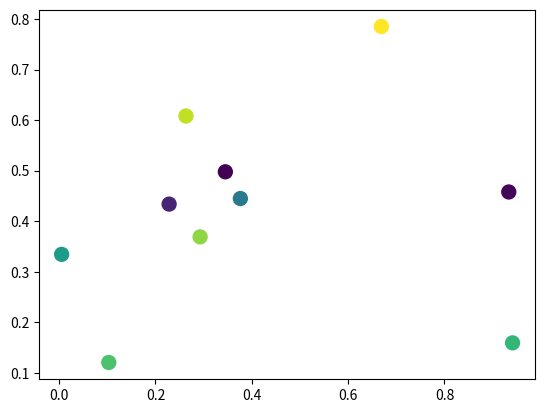

This figure's Python source:
#!/usr/bin/env python3

import matplotlib.pyplot as plt
import numpy as np
import matplotlib.animation as animation

def main():
    numframes = 100
    numpoints = 10
    color_data = np.random.random((numframes, numpoints))
    x, y, c = np.random.random((3, numpoints))

    fig = plt.figure()
    scat = plt.scatter(x, y, c=c, s=100)

    ani = animation.FuncAnimation(fig, update_plot, frames=range(numframes),
                                  fargs=(color_data, scat))
    plt.show()

def update_plot(i, data, scat):
    scat.set_array(data[i])
    return scat,

main()
